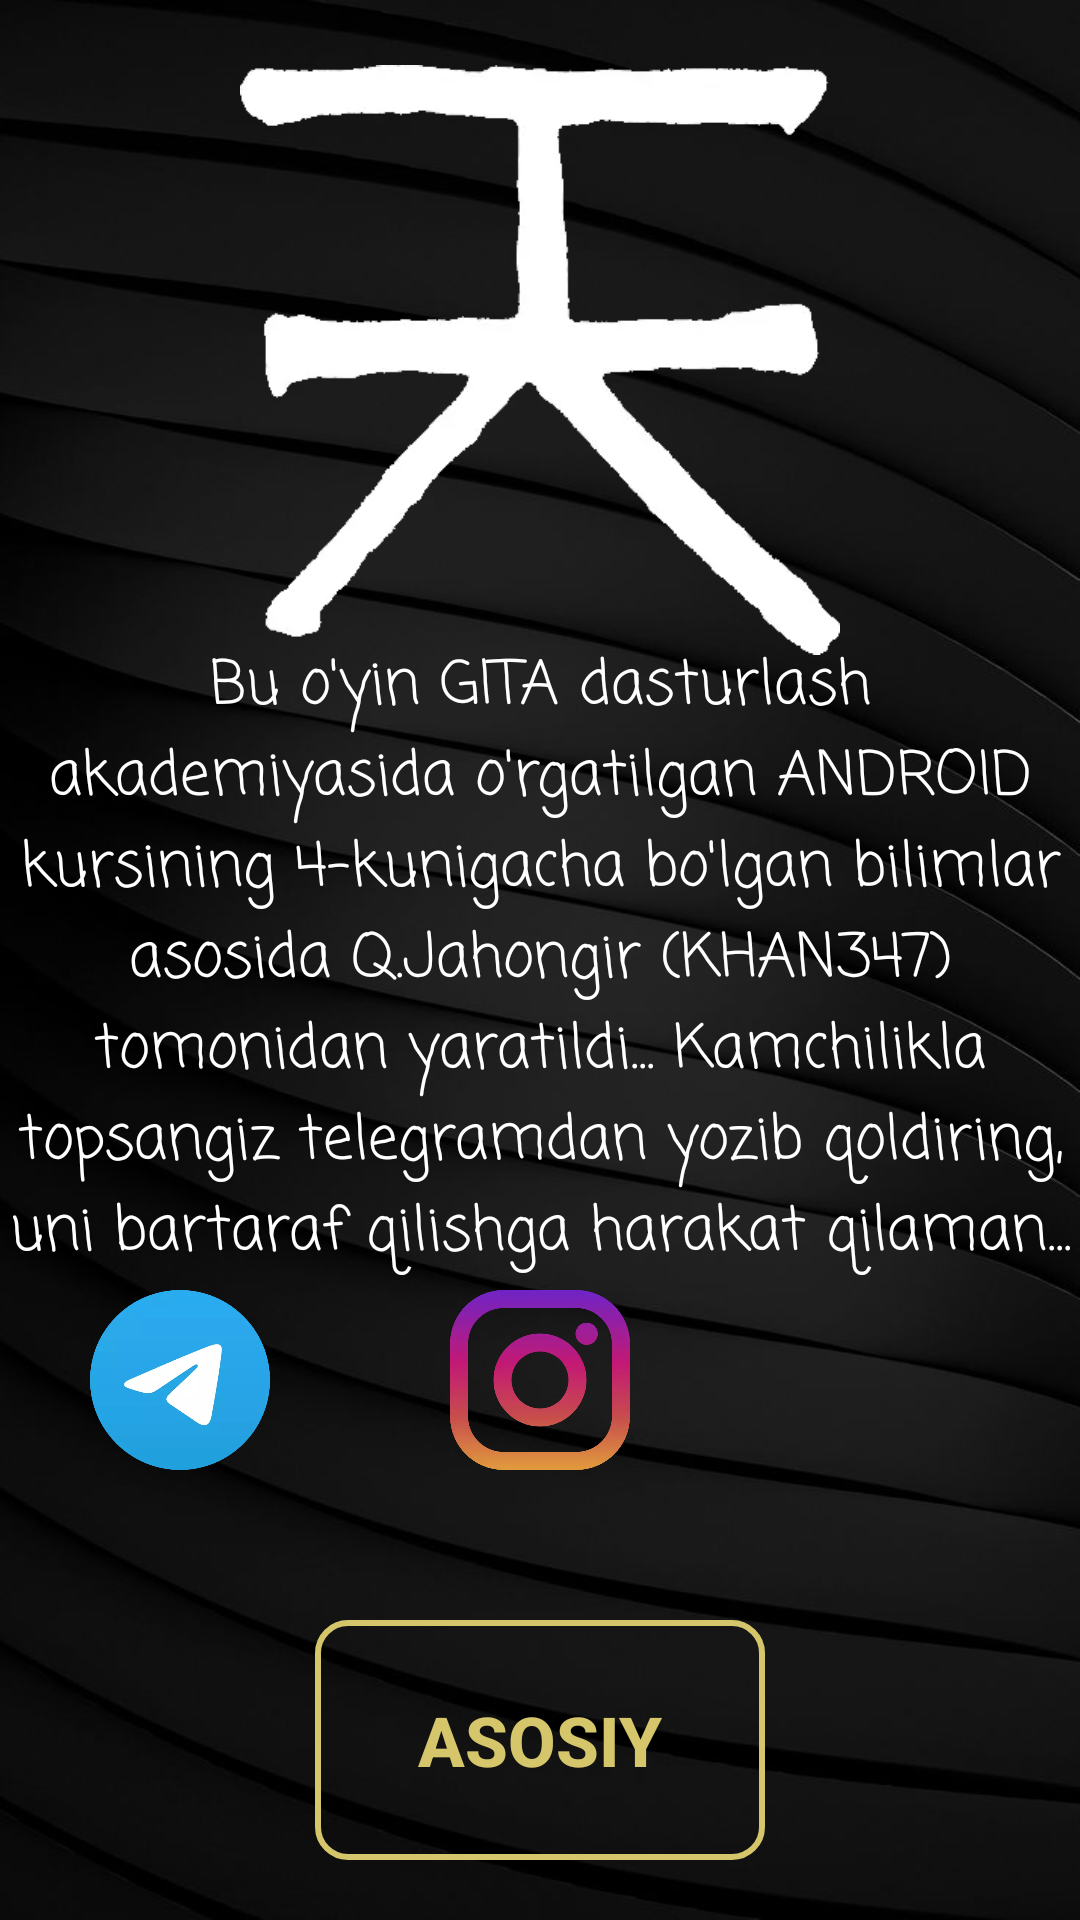

The Android layout XML behind this screen, and the referenced resources:
<!-- AndroidManifest.xml: application theme Theme.Design.NoActionBar -->
<!-- res/layout/activity_about.xml -->
<?xml version="1.0" encoding="utf-8"?>
<FrameLayout xmlns:android="http://schemas.android.com/apk/res/android"
    android:layout_width="match_parent"
    android:layout_height="match_parent"
    android:background="@drawable/img"
    android:layout_gravity="center">


    <ImageView
        android:layout_marginTop="70dp"
        android:layout_gravity="top|center"
        android:layout_width="200dp"
        android:layout_height="200dp"
        android:layout_margin="20dp"
        android:src="@drawable/khan"/>

    <TextView
        android:layout_width="match_parent"
        android:layout_height="match_parent"
        android:layout_gravity="center"
        android:fontFamily="casual"
        android:gravity="center"
        android:text="@string/khan_info"
        android:textColor="@color/white"
        android:textSize="20sp" />



    <LinearLayout
        android:layout_gravity="bottom"
        android:layout_width="match_parent"
        android:layout_height="100dp"
        android:layout_marginBottom="130dp"
        android:orientation="horizontal">
        <ImageView
            android:id="@+id/telegram"
            android:layout_margin="20dp"
            android:layout_width="0dp"
            android:src="@drawable/telegram"
            android:layout_height="match_parent"
            android:layout_weight="1"/>

        <ImageView
            android:id="@+id/instagram"
            android:layout_margin="20dp"
            android:layout_width="0dp"
            android:src="@drawable/instagram"
            android:layout_height="match_parent"
            android:layout_weight="1"/>
        <ImageView
            android:id="@+id/pinterest"
            android:layout_margin="20dp"
            android:layout_width="0dp"
            android:src="@drawable/pinterest"
            android:layout_height="match_parent"
            android:layout_weight="1"/>
    </LinearLayout>
    <androidx.appcompat.widget.AppCompatButton
        android:id="@+id/buttonHomeInAbout"
        style="@style/buttonStyle"
        android:text="asosiy" />

</FrameLayout>
<!-- resources referenced by this layout -->
<resources>
  <color name="white">#FFFFFFFF</color>
  <!-- drawable img: jpg bitmap (drawable, 34872 bytes) -->
  <!-- drawable instagram: webp bitmap (drawable, 15840 bytes) -->
  <!-- drawable khan: webp bitmap (drawable, 4076 bytes) -->
  <!-- drawable telegram: webp bitmap (drawable, 11236 bytes) -->
  <string name="khan_info">Bu o\'yin GITA dasturlash akademiyasida o\'rgatilgan ANDROID kursining 4-kunigacha bo\'lgan bilimlar asosida Q.Jahongir (KHAN347) tomonidan yaratildi... Kamchilikla topsangiz telegramdan yozib qoldiring, uni bartaraf qilishga harakat qilaman...</string>
  <style name="buttonStyle">
          <item name="android:layout_gravity">bottom|center</item>
          <item name="android:layout_width">150dp</item>
          <item name="android:layout_height">80dp</item>
          <item name="android:background">@drawable/border</item>
          <item name="android:textColor">@color/golden</item>
          <item name="android:textSize">23sp</item>
          <item name="android:textStyle">bold</item>
          <item name="android:layout_margin">20dp</item>
      </style>
  <!-- drawable border (drawable) -->
  <?xml version="1.0" encoding="utf-8"?>
  <shape xmlns:android="http://schemas.android.com/apk/res/android">
      <corners
          android:radius="10dp"/>
      <stroke android:width="2dp"
          android:color="#d5c66b"/>
  
  
  </shape>
  <color name="golden">#d5c66b</color>
</resources>
